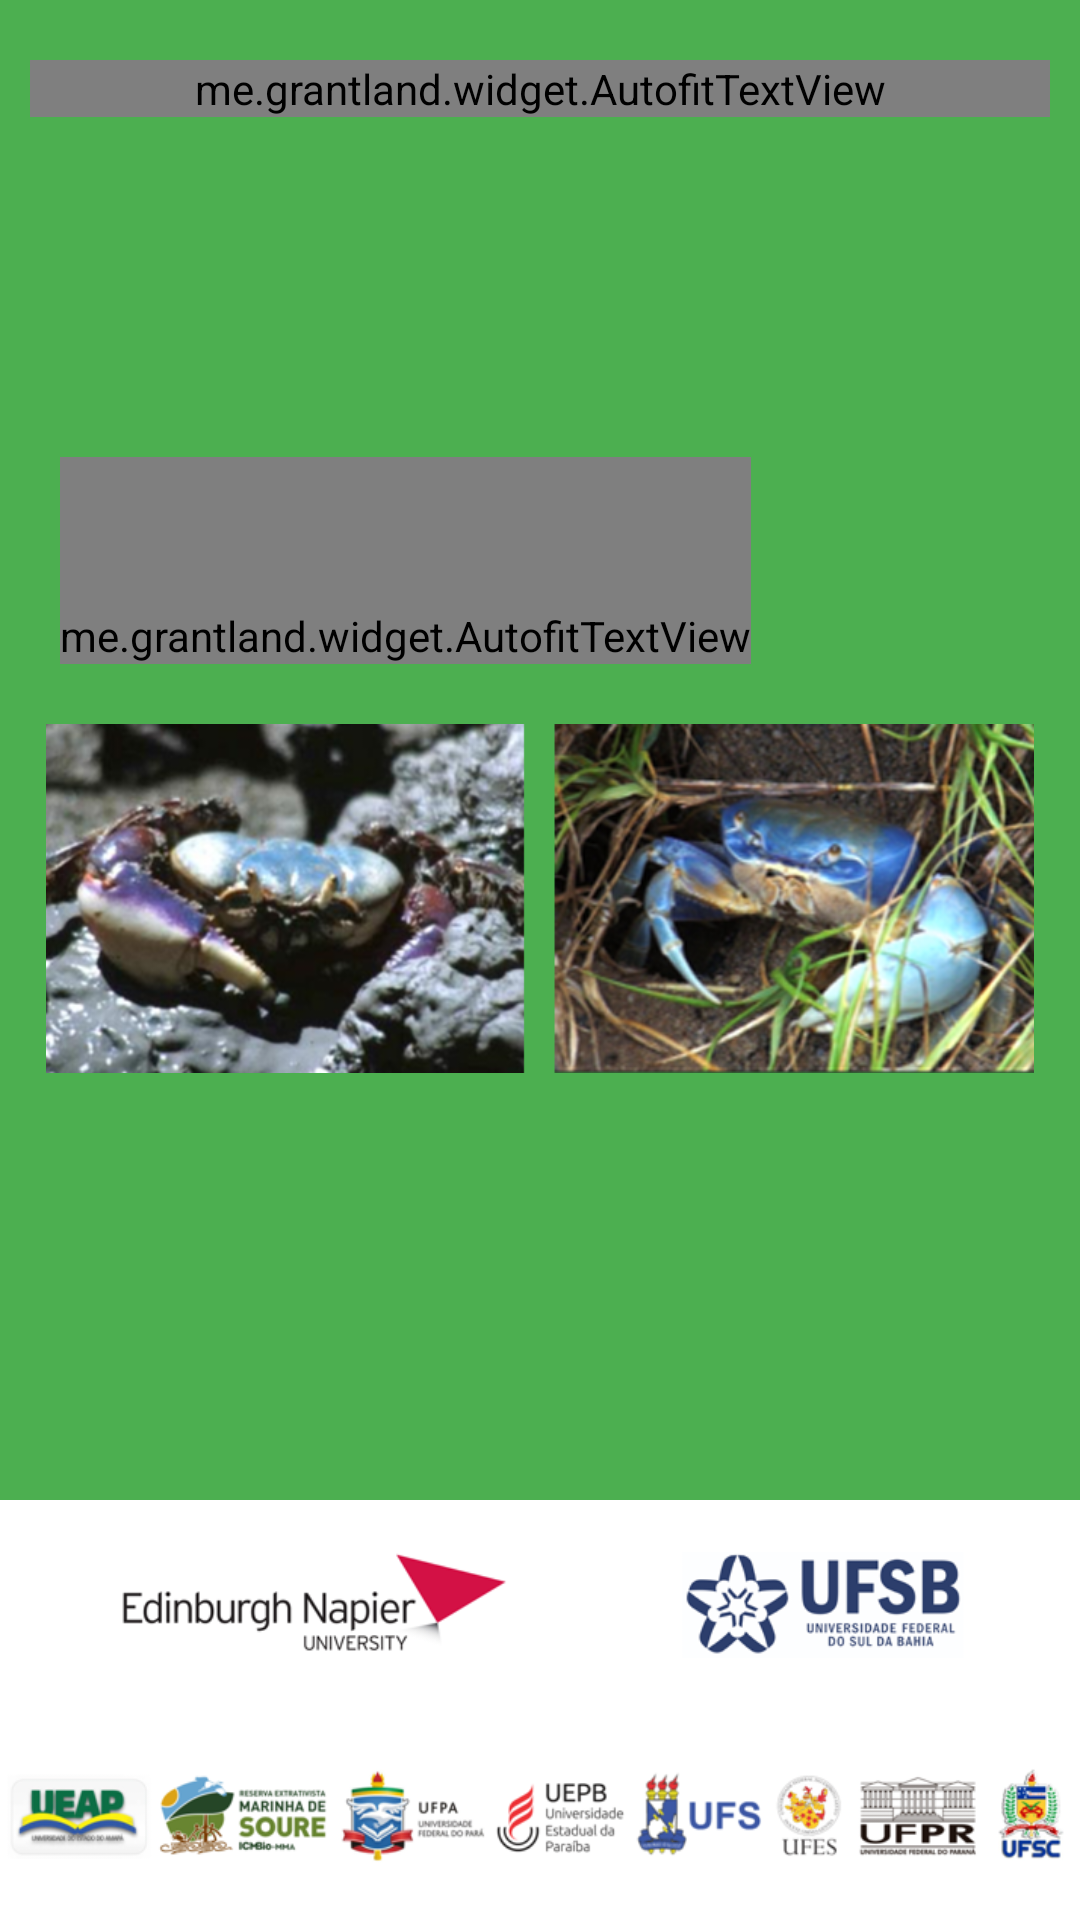

Layout XML and referenced resources for this Android screen:
<!-- AndroidManifest.xml: application theme AppTheme -->
<!-- res/layout/expander_auto.xml -->
<?xml version="1.0" encoding="utf-8"?>
<RelativeLayout xmlns:android="http://schemas.android.com/apk/res/android"
    xmlns:tools="http://schemas.android.com/tools"
    android:layout_width="match_parent"
    android:layout_height="match_parent"
    android:background="@color/appBackgroundColor"
    tools:context=".Questions.QuestionActivity">

    <include layout="@layout/include_toolbar"
        android:id="@+id/toolbar"
        android:layout_height="wrap_content"
        android:layout_width="match_parent"
        android:visibility="gone" />

                <RelativeLayout
                    android:id="@+id/question_one_button"
                    android:layout_width="match_parent"
                    android:layout_height="match_parent"
                    android:orientation="vertical"
                    android:background="@color/questionBackground"
                    android:layout_above="@+id/logos"
                    android:layout_alignParentTop="true" >

                    <me.grantland.widget.AutofitTextView
                        android:id="@+id/choice_one_title"
                        android:layout_width="match_parent"
                        android:layout_height="wrap_content"
                        android:singleLine="true"
                        android:layout_gravity="center_horizontal"
                        android:textAlignment="center"
                        android:layout_marginLeft="@dimen/toolbar_vertical_margin"
                        android:layout_marginRight="@dimen/toolbar_vertical_margin"
                        android:layout_marginTop="@dimen/title_margin_top"
                        android:textSize="@dimen/title_text_size"
                        android:textColor="@color/questionOfQuestionText"
                        android:text="@string/app_name" />

                    <RelativeLayout
                        android:layout_width="match_parent"
                        android:layout_height="wrap_content"
                        android:layout_centerInParent="true"
                        android:layout_margin="@dimen/toolbar_vertical_margin">

                    <me.grantland.widget.AutofitTextView
                        android:id="@+id/choice_one_title2"
                        android:layout_width="wrap_content"
                        android:layout_height="wrap_content"
                        android:paddingTop="@dimen/about_us_text_padding"
                        android:singleLine="false"
                        android:layout_gravity="center_horizontal"
                        android:textAlignment="center"
                        android:textSize="@dimen/title_subtext_size"
                        android:textColor="@color/questionOfQuestionText"
                        android:text="@string/description"
                        android:textStyle="bold"
                        android:layout_margin="@dimen/toolbar_vertical_margin"
                        />

                        <ImageView
                            android:layout_marginTop="10dp"
                            android:id="@+id/choice_one_image"
                            android:layout_width="match_parent"
                            android:layout_height="wrap_content"
                            android:layout_marginEnd="@dimen/title_pics_margin"
                            android:layout_marginLeft="@dimen/title_pics_margin"
                            android:layout_marginRight="@dimen/title_pics_margin"
                            android:layout_marginStart="@dimen/title_pics_margin"
                            android:layout_below="@+id/choice_one_title2"
                            android:adjustViewBounds="true"
                            android:src="@drawable/raster_page1_crabs" />

                    </RelativeLayout>

                </RelativeLayout>


    <ImageView
        android:layout_width="wrap_content"
        android:layout_height="wrap_content"
        android:src="@drawable/raster_page1_logos_1"
        android:id="@+id/logos"
        android:layout_above="@+id/logos2"
        android:background="@color/white"/>

    <ImageView
        android:layout_width="wrap_content"
        android:layout_height="wrap_content"
        android:src="@drawable/raster_page1_logos_2"
        android:layout_alignParentBottom="true"
        android:id="@+id/logos2"
        android:background="@color/white"/>



    <include layout="@layout/include_back_next"
        android:id="@+id/back_next_include"
        android:layout_alignParentBottom="true"
        android:layout_height="wrap_content"
        android:layout_width="match_parent"
        android:visibility="gone"
        />



</RelativeLayout>
<!-- res/layout/include_toolbar.xml (included above) -->
<?xml version="1.0" encoding="utf-8"?>
<LinearLayout xmlns:android="http://schemas.android.com/apk/res/android"
    xmlns:tools="http://schemas.android.com/tools"
    android:layout_width="match_parent"
    android:layout_height="match_parent"
    android:orientation="vertical"
    tools:context=".MainActivity">

    <RelativeLayout
        android:layout_width="match_parent"
        android:layout_height="wrap_content"
        android:background="@color/appBackgroundColor" >

        <LinearLayout
            android:id="@+id/mainToolbar"
            android:layout_width="match_parent"
            android:layout_height="wrap_content">

            <LinearLayout
                android:layout_width="0dp"
                android:layout_weight="1.6"
                android:layout_height="match_parent"
                android:layout_gravity="center_vertical"
                android:gravity="center_vertical"
                android:id="@+id/toolbarTitleText"
                android:orientation="horizontal"
                android:layout_marginLeft="10dp"
                android:layout_marginStart="10dp">

                <TextView
                    android:id="@+id/toolbar_title"
                    android:layout_width="wrap_content"
                    android:layout_height="wrap_content"
                    android:text="@string/toolbar_app_name"
                    android:textSize="@dimen/toolbar_title"
                    android:textStyle="bold"
                    android:textAlignment="center"
                    android:gravity="center_horizontal"
                    android:textColor="@color/toolbarTitle" />

                <me.grantland.widget.AutofitTextView
                    android:layout_width="wrap_content"
                    android:layout_height="wrap_content"
                    android:text="@string/toolbar_app_sub_name"
                    android:layout_marginLeft="0dp"
                    android:layout_marginStart="0dp"
                    android:layout_marginTop="2dp"
                    android:textColor="@color/toolbarTitle"
                    android:textAlignment="center"
                    android:gravity="center_horizontal"/>

            </LinearLayout>

            <LinearLayout
                android:id="@+id/toolbar_image1"
                android:layout_width="0dp"
                android:layout_weight="0.8"
                android:layout_height="60dp"
                android:orientation="horizontal"
                android:layout_gravity="center_vertical"
                tools:ignore="Suspicious0dp">

                <ImageView
                    android:layout_width="match_parent"
                    android:layout_height="match_parent"
                    android:adjustViewBounds="true"
                    android:layout_marginLeft="@dimen/toolbar_image_padding"
                    android:src="@drawable/raster_logo_ufsb"/>

            </LinearLayout>

            <LinearLayout
                android:id="@+id/toolbar_image2"
                android:layout_width="0dp"
                android:layout_weight="1"
                android:layout_height="60dp"
                android:orientation="horizontal"
                android:layout_gravity="center_vertical"
                android:layout_marginRight="5dp">

                <ImageView
                    android:layout_width="match_parent"
                    android:layout_height="match_parent"
                    android:adjustViewBounds="true"
                    android:layout_marginStart="@dimen/toolbar_image_padding"
                    android:layout_marginLeft="@dimen/toolbar_image_padding"
                    android:src="@drawable/raster_logo_napier" />

            </LinearLayout>

        </LinearLayout>

        <View
            android:id="@+id/separator"
            android:layout_width="match_parent"
            android:layout_height="15dp"
            android:background="@color/colorPrimary"
            android:layout_below="@+id/mainToolbar"/>

    </RelativeLayout>

</LinearLayout>
<!-- res/layout/include_back_next.xml (included above) -->
<?xml version="1.0" encoding="utf-8"?>
<RelativeLayout xmlns:android="http://schemas.android.com/apk/res/android"
    xmlns:tools="http://schemas.android.com/tools"
    android:layout_width="match_parent"
    android:layout_height="@dimen/next_button_size"
    android:background="@color/appBackgroundColor" >

    <View
        android:id="@+id/separator"
        android:layout_width="match_parent"
        android:layout_height="15dp"
        android:background="@color/colorPrimary" />

    <LinearLayout
        android:layout_below="@+id/separator"
        android:layout_width="match_parent"
        android:layout_height="60dp"
        android:id="@+id/arrow_pointer" >

        <ImageView
            android:id="@+id/back_button"
            android:layout_width="0dp"
            android:layout_weight="1"
            android:layout_height="@dimen/back_button_size"
            android:src="@drawable/nav_back_state"
            android:onClick="previousQuestion"
            android:layout_gravity="center_vertical"/>

        <TextView
            android:id="@+id/backText"
            android:layout_width="0dp"
            android:layout_weight="1"
            android:layout_height="wrap_content"
            android:text="@string/back"
            android:layout_marginLeft="2dp"
            android:layout_marginStart="2dp"
            android:textSize="@dimen/back_next_description_size"
            android:textColor="@color/questionOfQuestionText"
            android:textAlignment="center"
            android:layout_gravity="center" />

        <TextView
            android:id="@+id/page_of"
            android:layout_width="0dp"
            android:layout_weight="1"
            android:layout_height="wrap_content"
            android:textSize="@dimen/question_of_question"
            android:textColor="@color/questionOfQuestionText"
            android:text="0/0"
            android:textAlignment="center"
            android:layout_gravity="center_vertical"
            tools:ignore="RtlCompat" />

        <TextView
            android:id="@+id/forwardText"
            android:layout_width="0dp"
            android:layout_weight="1"
            android:layout_height="wrap_content"
            android:text="@string/proceed"
            android:layout_marginEnd="2dp"
            android:layout_marginRight="2dp"
            android:textSize="@dimen/back_next_description_size"
            android:textColor="@color/questionOfQuestionText"
            android:textAlignment="center"
            android:layout_gravity="center"
            tools:ignore="RtlCompat" />

        <ImageView
            android:id="@+id/forward_button"
            android:layout_width="0dp"
            android:layout_weight="1"
            android:layout_height="@dimen/back_button_size"
            android:onClick="nextQuestion"
            android:src="@drawable/nav_next_state"
            android:layout_gravity="center_vertical"/>

    </LinearLayout>

</RelativeLayout>
<!-- resources referenced by this layout -->
<resources>
  <color name="appBackgroundColor">#FFFFFF</color>
  <color name="colorPrimary">#4CAF50</color>
  <color name="questionBackground">#4CAF50</color>
  <color name="questionOfQuestionText">#000000</color>
  <color name="toolbarTitle">#000000</color>
  <color name="white">#ffffff</color>
  <dimen name="about_us_text_padding">50dp</dimen>
  <dimen name="back_button_size">40dp</dimen>
  <dimen name="back_next_description_size">16sp</dimen>
  <dimen name="next_button_size">70dp</dimen>
  <dimen name="question_of_question">22sp</dimen>
  <dimen name="title_margin_top">20dp</dimen>
  <dimen name="title_pics_margin">5dp</dimen>
  <dimen name="title_subtext_size">22sp</dimen>
  <dimen name="title_text_size">45sp</dimen>
  <dimen name="toolbar_image_padding">10dp</dimen>
  <dimen name="toolbar_title">22sp</dimen>
  <dimen name="toolbar_vertical_margin">10dp</dimen>
  <!-- drawable nav_back_state (drawable) -->
  <?xml version="1.0" encoding="utf-8"?>
  <selector xmlns:android="http://schemas.android.com/apk/res/android">
      <item android:drawable="@drawable/nav_back" android:state_enabled="true" />
      <item android:drawable="@drawable/nav_back_grey" android:state_enabled="false"/>
  </selector>
  <!-- drawable nav_next_state (drawable) -->
  <?xml version="1.0" encoding="utf-8"?>
  <selector xmlns:android="http://schemas.android.com/apk/res/android">
      <item android:drawable="@drawable/nav_next" android:state_enabled="true" />
      <item android:drawable="@drawable/nav_next_grey" android:state_enabled="false" />
  </selector>
  <string name="app_name"><b>REMAR</b><small>_CIDADÃO</small></string>
  <string name="back">Voltar</string>
  <string name="description">Monitoramento de andadas reprodutivas de caranguejos de manguezal</string>
  <string name="proceed">Avançar</string>
  <string name="toolbar_app_name">REMAR</string>
  <string name="toolbar_app_sub_name">_CIDADÃO</string>
  <style name="AppTheme" parent="Theme.AppCompat.Light.NoActionBar">
          
          <item name="colorPrimary">@color/colorPrimary</item>
          <item name="colorPrimaryDark">@color/colorPrimaryDark</item>
          <item name="colorAccent">@color/colorAccent</item>
      </style>
  <!-- drawable nav_back (drawable) -->
  <vector xmlns:android="http://schemas.android.com/apk/res/android"
      xmlns:aapt="http://schemas.android.com/aapt"
      android:width="511.993dp"
      android:height="511.993dp"
      android:viewportWidth="511.993"
      android:viewportHeight="511.993">
    <path
        android:pathData="M255.996,255.996m-255.996,0a255.996,255.996 0,1 1,511.992 0a255.996,255.996 0,1 1,-511.992 0">
      <aapt:attr name="android:fillColor">
        <gradient 
            android:startY="74.97201"
            android:startX="74.98076"
            android:endY="437.01135"
            android:endX="437.0202"
            android:type="linear">
          <item android:offset="0" android:color="#3CAF0F" />
          <item android:offset="1" android:color="#2C8110" />
        </gradient>
      </aapt:attr>
    </path>
    <path
        android:pathData="M364.97,126.044l-47.006,-57.883l-231.364,187.892l227.022,184.364l4.342,3.528l47.006,-57.885l-160.088,-130.007z">
      <aapt:attr name="android:fillColor">
        <gradient 
            android:startY="256.04816"
            android:startX="86.6013"
            android:endY="256.04816"
            android:endX="364.97623"
            android:type="linear">
          <item android:offset="0" android:color="#FFFFFFFF"/>
          <item android:offset="0.31" android:color="#FFFCFCFC"/>
          <item android:offset="0.573" android:color="#FFF2F1F3"/>
          <item android:offset="0.818" android:color="#FFE1E0E3"/>
          <item android:offset="1" android:color="#FFCFCDD3"/>
        </gradient>
      </aapt:attr>
    </path>
  </vector>
  <color name="colorPrimaryDark">#4CAF50</color>
  <color name="colorAccent">#4CAF50</color>
</resources>
